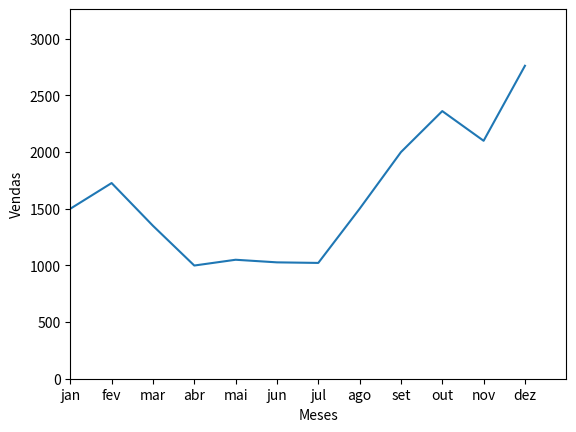

The script that saved this image:
# pip install matplotlib = > 'pip install' é o termo usado no terminal para baixar uma biblioteca que não está no seu computador

import matplotlib.pyplot as plt # estou chamando o módulo(.pyplot) da biblioteca

vendas_meses = [1500, 1727, 1350, 999, 1050, 1027, 1022, 1500, 2000, 2362, 2100, 2762]
meses = ['jan', 'fev', 'mar', 'abr', 'mai', 'jun', 'jul', 'ago', 'set', 'out', 'nov', 'dez']

plt.plot(meses, vendas_meses)
plt.ylabel("Vendas")
plt.xlabel("Meses")
plt.axis([0, 12, 0, max(vendas_meses) + 500])
plt.show()